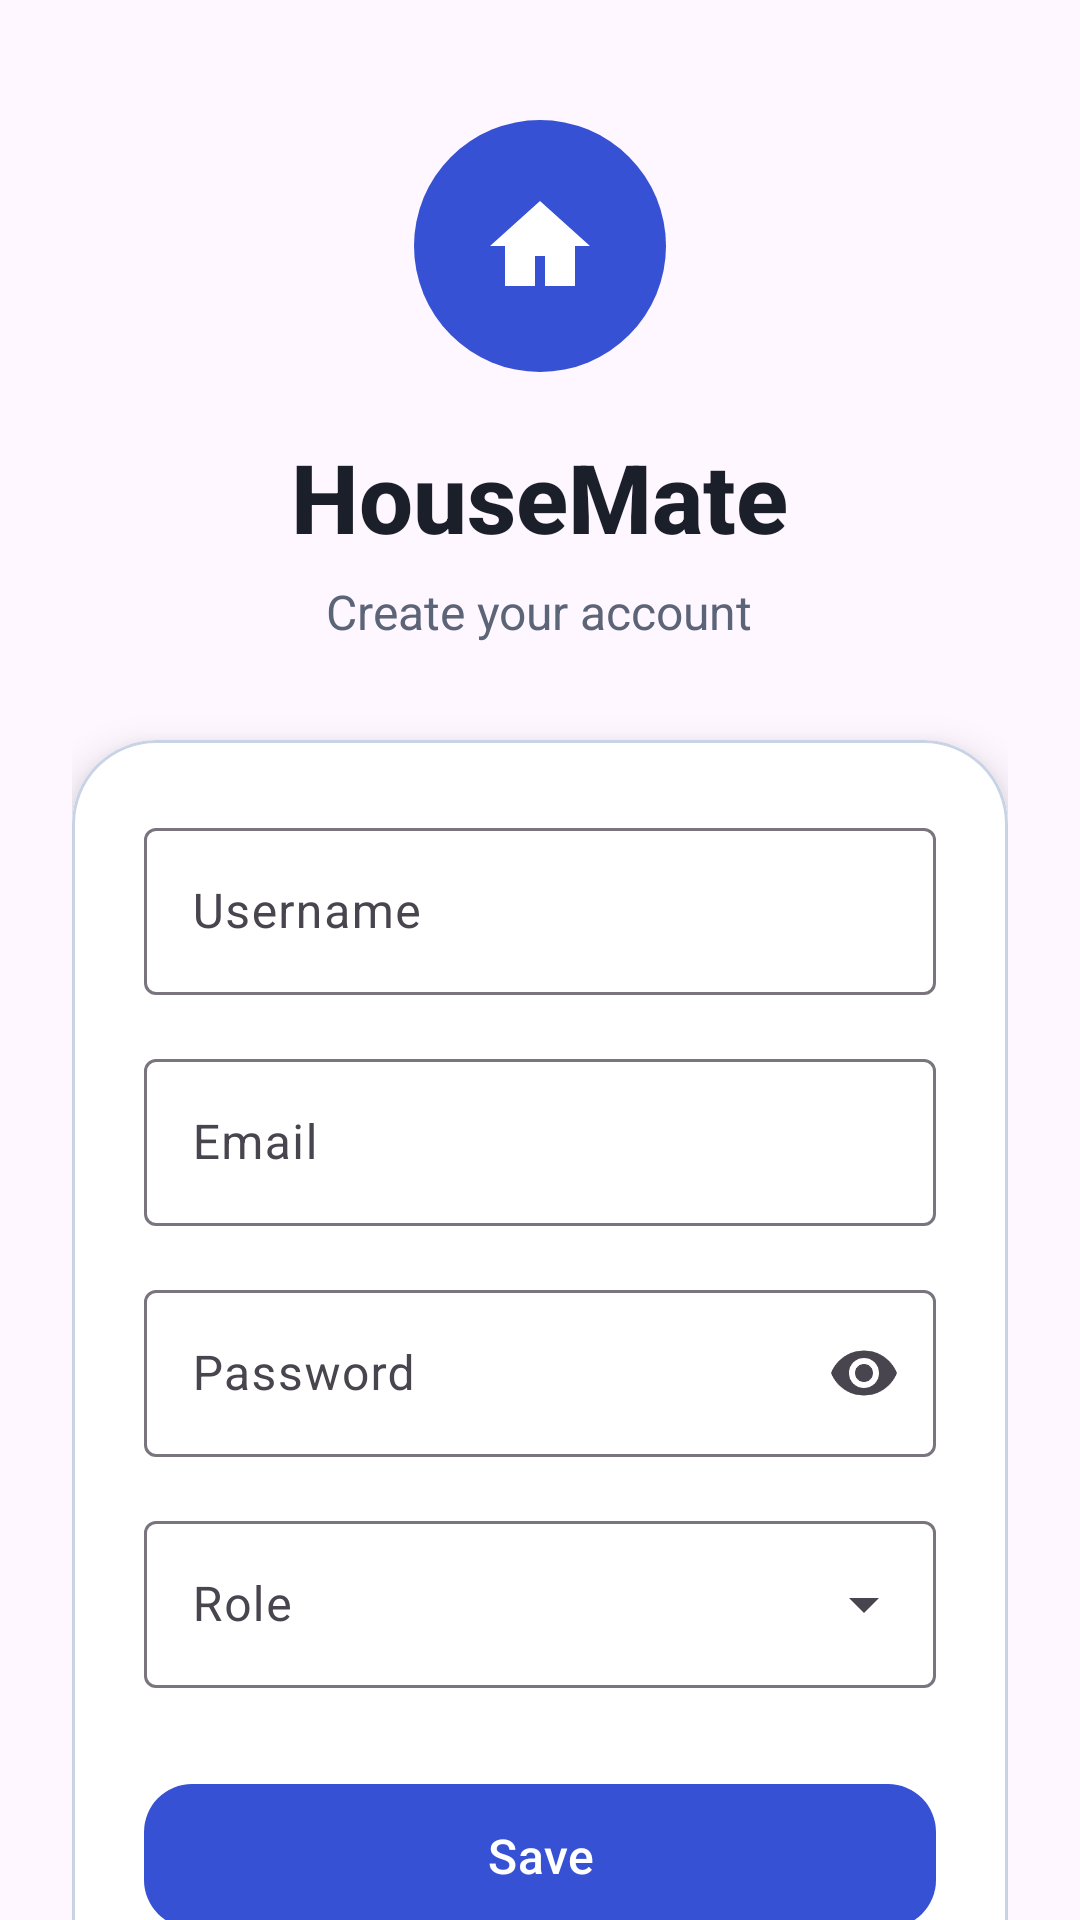

Android layout source for this screen:
<!-- AndroidManifest.xml: application theme Theme.HouseMate -->
<!-- res/layout/register_activity.xml -->
<?xml version="1.0" encoding="utf-8"?>
<androidx.core.widget.NestedScrollView xmlns:android="http://schemas.android.com/apk/res/android"
    xmlns:app="http://schemas.android.com/apk/res-auto"
    xmlns:tools="http://schemas.android.com/tools"
    android:id="@+id/main"
    android:layout_width="match_parent"
    android:layout_height="match_parent"
    android:background="@drawable/bg_login_gradient"
    android:fillViewport="true"
    android:fitsSystemWindows="true"
    tools:context=".ui.RegisterActivity">

    <LinearLayout
        android:layout_width="match_parent"
        android:layout_height="match_parent"
        android:gravity="center"
        android:orientation="vertical"
        android:paddingHorizontal="24dp"
        android:paddingVertical="40dp">

        
        <ImageView
            android:layout_width="84dp"
            android:layout_height="84dp"
            android:background="@drawable/bg_logo_circle"
            android:contentDescription="@string/app_name"
            android:padding="22dp"
            android:src="@drawable/ic_house" />

        <TextView
            android:layout_width="wrap_content"
            android:layout_height="wrap_content"
            android:layout_marginTop="20dp"
            android:fontFamily="sans-serif-medium"
            android:text="@string/app_name"
            android:textColor="@color/login_text_primary"
            android:textSize="32sp"
            android:textStyle="bold" />

        <TextView
            android:layout_width="wrap_content"
            android:layout_height="wrap_content"
            android:layout_marginTop="6dp"
            android:text="@string/register_tagline"
            android:textColor="@color/login_text_secondary"
            android:textSize="16sp" />

        
        <com.google.android.material.card.MaterialCardView
            android:layout_width="match_parent"
            android:layout_height="wrap_content"
            android:layout_marginTop="32dp"
            app:cardBackgroundColor="@color/login_surface"
            app:cardCornerRadius="28dp"
            app:cardElevation="8dp"
            app:strokeColor="@color/login_stroke"
            app:strokeWidth="1dp">

            <LinearLayout
                android:layout_width="match_parent"
                android:layout_height="wrap_content"
                android:orientation="vertical"
                android:padding="24dp">

                <com.google.android.material.textfield.TextInputLayout
                    android:layout_width="match_parent"
                    android:layout_height="wrap_content"
                    android:hint="@string/username"
                    style="@style/Widget.Material3.TextInputLayout.OutlinedBox">

                    <com.google.android.material.textfield.TextInputEditText
                        android:id="@+id/editTextUsername"
                        android:layout_width="match_parent"
                        android:layout_height="wrap_content"
                        android:autofillHints="username"
                        android:imeOptions="actionNext"
                        android:inputType="textPersonName"
                        android:maxLines="1" />

                </com.google.android.material.textfield.TextInputLayout>

                <com.google.android.material.textfield.TextInputLayout
                    android:layout_width="match_parent"
                    android:layout_height="wrap_content"
                    android:layout_marginTop="16dp"
                    android:hint="@string/email"
                    style="@style/Widget.Material3.TextInputLayout.OutlinedBox">

                    <com.google.android.material.textfield.TextInputEditText
                        android:id="@+id/editTextEmailAddress"
                        android:layout_width="match_parent"
                        android:layout_height="wrap_content"
                        android:autofillHints="emailAddress"
                        android:imeOptions="actionNext"
                        android:inputType="textEmailAddress"
                        android:maxLines="1" />

                </com.google.android.material.textfield.TextInputLayout>

                <com.google.android.material.textfield.TextInputLayout
                    android:layout_width="match_parent"
                    android:layout_height="wrap_content"
                    android:layout_marginTop="16dp"
                    android:hint="@string/password"
                    app:endIconMode="password_toggle"
                    style="@style/Widget.Material3.TextInputLayout.OutlinedBox">

                    <com.google.android.material.textfield.TextInputEditText
                        android:id="@+id/editTextPassword"
                        android:layout_width="match_parent"
                        android:layout_height="wrap_content"
                        android:autofillHints="newPassword"
                        android:imeOptions="actionDone"
                        android:inputType="textPassword"
                        android:maxLines="1" />

                </com.google.android.material.textfield.TextInputLayout>

                <com.google.android.material.textfield.TextInputLayout
                    android:layout_width="match_parent"
                    android:layout_height="wrap_content"
                    android:layout_marginTop="16dp"
                    android:hint="@string/role_label"
                    style="@style/Widget.Material3.TextInputLayout.OutlinedBox.ExposedDropdownMenu">

                    <com.google.android.material.textfield.MaterialAutoCompleteTextView
                        android:id="@+id/autoCompleteRole"
                        android:layout_width="match_parent"
                        android:layout_height="wrap_content"
                        android:inputType="none"
                        android:maxLines="1" />

                </com.google.android.material.textfield.TextInputLayout>

                <com.google.android.material.button.MaterialButton
                    android:id="@+id/buttonSave"
                    android:layout_width="match_parent"
                    android:layout_height="56dp"
                    android:layout_marginTop="28dp"
                    android:text="@string/save"
                    android:textColor="@color/login_on_primary"
                    android:textSize="16sp"
                    app:backgroundTint="@color/login_primary"
                    app:cornerRadius="16dp"
                    app:elevation="0dp" />

            </LinearLayout>
        </com.google.android.material.card.MaterialCardView>

    </LinearLayout>

</androidx.core.widget.NestedScrollView>
<!-- resources referenced by this layout -->
<resources>
  <color name="login_on_primary">#FFFFFFFF</color>
  <color name="login_primary">#FF3651D4</color>
  <color name="login_stroke">#FFC9D3E6</color>
  <color name="login_surface">#FFFFFFFF</color>
  <color name="login_text_primary">#FF1B1F2A</color>
  <color name="login_text_secondary">#FF5C6478</color>
  <!-- drawable bg_logo_circle (drawable) -->
  <?xml version="1.0" encoding="utf-8"?>
  <shape xmlns:android="http://schemas.android.com/apk/res/android"
      android:shape="oval">
      <solid android:color="@color/login_primary" />
  </shape>
  <!-- drawable ic_house (drawable) -->
  <?xml version="1.0" encoding="utf-8"?>
  <vector xmlns:android="http://schemas.android.com/apk/res/android"
      android:width="24dp"
      android:height="24dp"
      android:viewportWidth="24"
      android:viewportHeight="24"
      android:tint="@color/login_on_primary">
      <path
          android:fillColor="@android:color/white"
          android:pathData="M12,3L2,12h3v8h6v-6h2v6h6v-8h3L12,3z" />
  </vector>
  <string name="app_name">HouseMate</string>
  <string name="email">Email</string>
  <string name="password">Password</string>
  <string name="register_tagline">Create your account</string>
  <string name="role_label">Role</string>
  <string name="save">Save</string>
  <string name="username">Username</string>
  <style name="Theme.HouseMate" parent="Base.Theme.HouseMate" />
  <style name="Base.Theme.HouseMate" parent="Theme.Material3.DayNight.NoActionBar">
          
          
      </style>
</resources>
